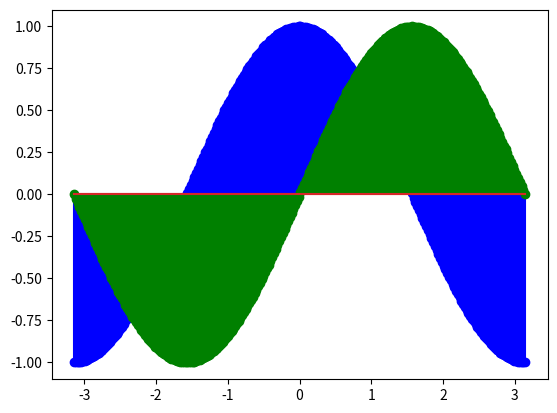

The matplotlib source for this figure:
import matplotlib.pyplot as pl
import numpy as np

x = np.linspace(-np.pi, np.pi, 256, endpoint=True)

y = np.cos(x)
y1 = np.sin(x)

#cos plot
pl.stem(x,y,'b', markerfmt='bo')
# sin plot
pl.stem(x, y1,'g', markerfmt='go')
pl.show()
